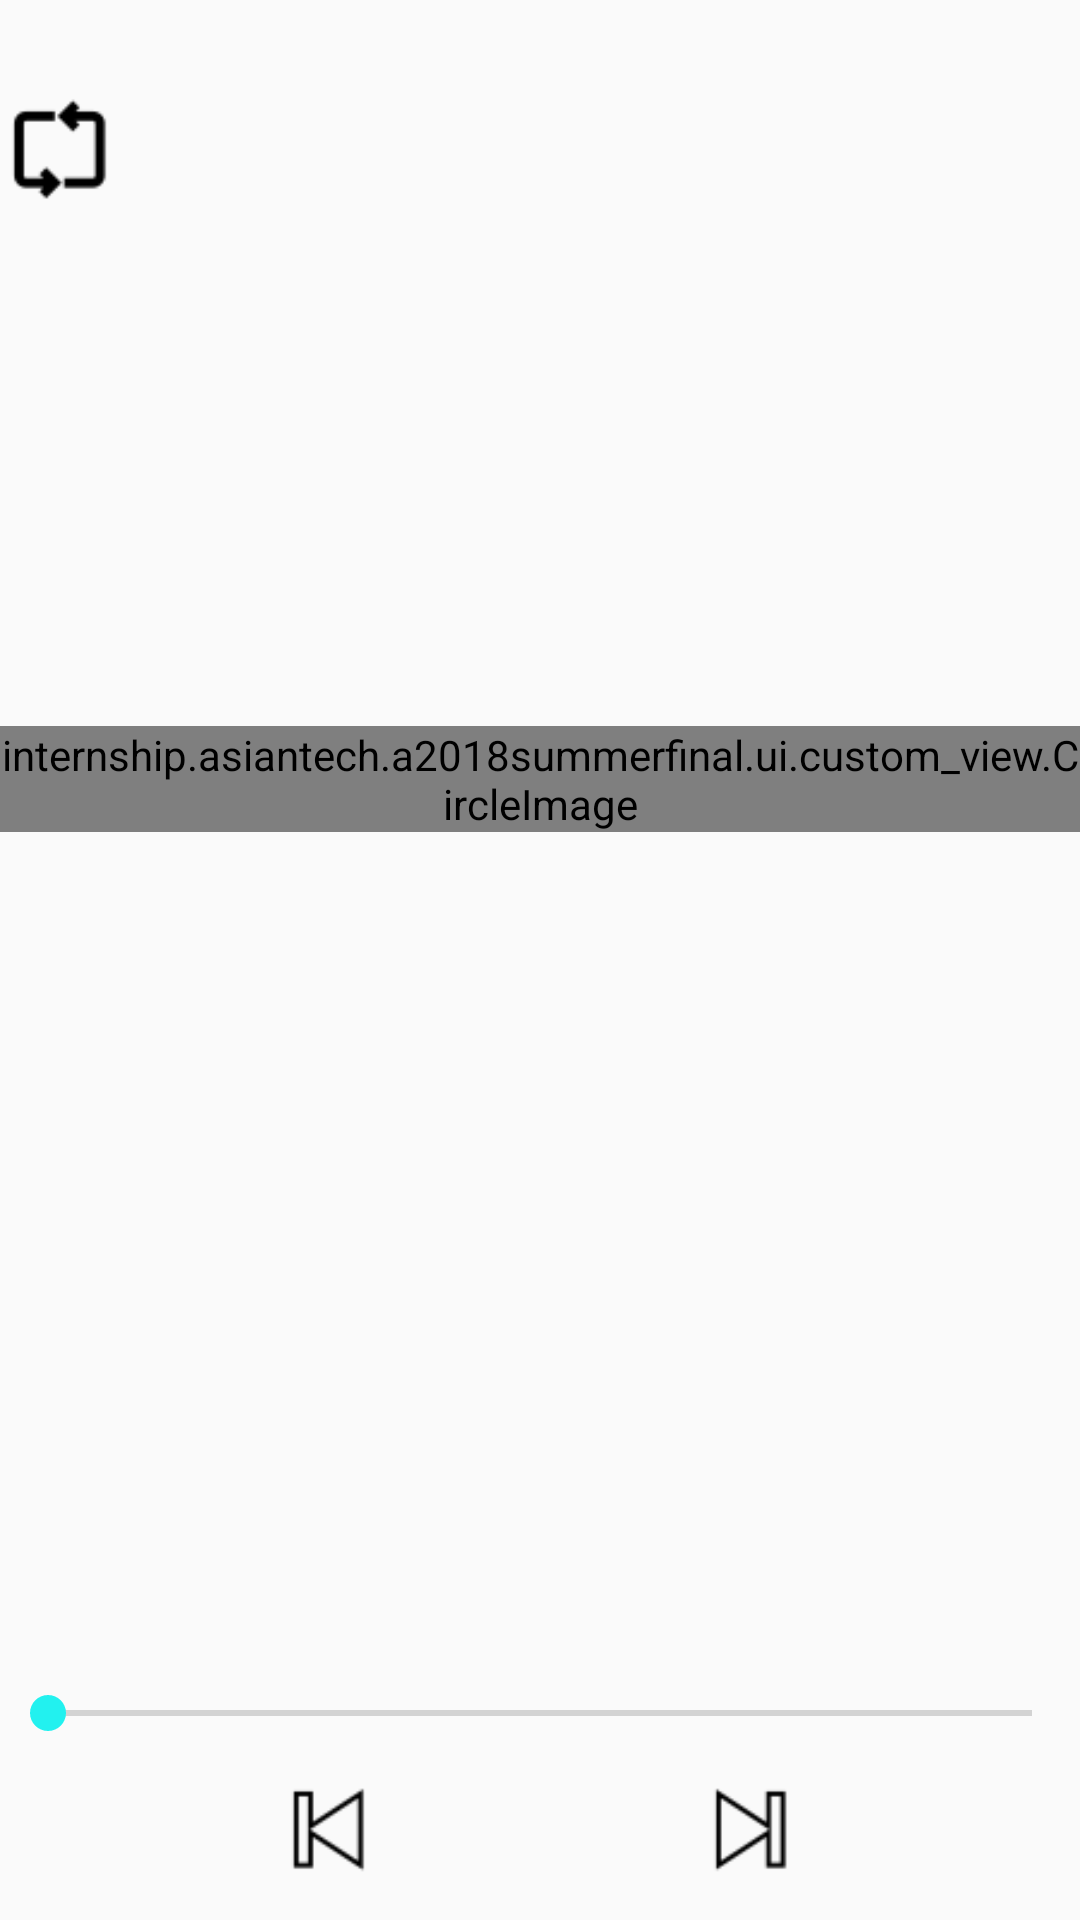

Android layout source for this screen:
<!-- AndroidManifest.xml: application theme AppTheme -->
<!-- res/layout/activity_play_music.xml -->
<?xml version="1.0" encoding="utf-8"?>
<FrameLayout xmlns:android="http://schemas.android.com/apk/res/android"
    xmlns:tools="http://schemas.android.com/tools"
    android:layout_width="match_parent"
    android:layout_height="match_parent"
    tools:context=".ui.activity.PlayMusicActivity">

    <RelativeLayout
        android:layout_width="match_parent"
        android:layout_height="wrap_content"
        android:layout_gravity="top"
        android:layout_marginTop="30dp">

        <ImageView
            android:id="@+id/imgModeRepeat"
            android:layout_width="40dp"
            android:layout_height="40dp"
            android:src="@drawable/ic_repeat" />

        <ImageView
            android:id="@+id/imgModeShuffle"
            android:layout_width="40dp"
            android:layout_height="40dp"
            android:layout_alignParentEnd="true"
            android:src="@drawable/ic_shuffle" />
    </RelativeLayout>

    <RelativeLayout
        android:layout_width="match_parent"
        android:layout_height="wrap_content"
        android:layout_gravity="center">

        <internship.asiantech.a2018summerfinal.ui.custom_view.CircleImage
            android:id="@+id/imgSong"
            android:layout_width="wrap_content"
            android:layout_height="wrap_content"
            android:layout_centerHorizontal="true"
            android:src="@drawable/img_avatar_2" />

        <TextView
            android:id="@+id/tvSongName"
            android:layout_width="wrap_content"
            android:layout_height="wrap_content"
            android:layout_below="@id/imgSong"
            android:layout_centerHorizontal="true"
            android:layout_marginTop="30dp"
            android:textAlignment="center"
            android:textSize="40sp" />

        <TextView
            android:id="@+id/tvSongArtist"
            android:layout_width="wrap_content"
            android:layout_height="wrap_content"
            android:layout_below="@id/tvSongName"
            android:layout_centerHorizontal="true"
            android:layout_marginTop="10dp"
            android:textAlignment="center"
            android:textSize="20sp" />
    </RelativeLayout>

    <RelativeLayout
        android:layout_width="match_parent"
        android:layout_height="wrap_content"
        android:layout_gravity="bottom"
        android:layout_marginBottom="10dp">

        <SeekBar
            android:id="@+id/seekBar"
            android:layout_width="match_parent"
            android:layout_height="wrap_content" />

        <RelativeLayout
            android:layout_width="match_parent"
            android:layout_height="wrap_content"
            android:layout_below="@id/seekBar"
            android:layout_marginTop="10dp">

            <TextView
                android:id="@+id/tvRunningTime"
                android:layout_width="wrap_content"
                android:layout_height="wrap_content"
                android:layout_alignParentStart="true"
                android:layout_marginStart="10dp" />

            <TextView
                android:id="@+id/tvTotalTime"
                android:layout_width="wrap_content"
                android:layout_height="wrap_content"
                android:layout_alignParentEnd="true"
                android:layout_marginEnd="10dp" />

            <ImageView
                android:id="@+id/imgPlayOrPauseSong"
                android:layout_width="40dp"
                android:layout_height="40dp"
                android:layout_centerHorizontal="true"
                android:src="@drawable/ic_pause" />

            <ImageView
                android:id="@+id/imgPreviousSong"
                android:layout_width="40dp"
                android:layout_height="40dp"
                android:layout_marginEnd="30dp"
                android:layout_toStartOf="@id/imgPlayOrPauseSong"
                android:src="@drawable/ic_previous" />

            <ImageView
                android:id="@+id/imgNextSong"
                android:layout_width="40dp"
                android:layout_height="40dp"
                android:layout_marginStart="30dp"
                android:layout_toEndOf="@id/imgPlayOrPauseSong"
                android:src="@drawable/ic_next" />
        </RelativeLayout>
    </RelativeLayout>
</FrameLayout>
<!-- resources referenced by this layout -->
<resources>
  <!-- drawable ic_next: png bitmap (drawable, 635 bytes) -->
  <!-- drawable ic_previous: png bitmap (drawable, 647 bytes) -->
  <!-- drawable ic_repeat: png bitmap (drawable, 622 bytes) -->
  <!-- drawable img_avatar_2: jpeg bitmap (drawable, 4664 bytes) -->
  <style name="AppTheme" parent="Theme.AppCompat.Light.NoActionBar">
          
          <item name="colorPrimary">@color/colorPrimary</item>
          <item name="colorPrimaryDark">@color/colorPrimaryDark</item>
          <item name="colorAccent">@color/colorBrightTurquoise</item>
      </style>
  <color name="colorPrimary">#3F51B5</color>
  <color name="colorPrimaryDark">#303F9F</color>
  <color name="colorBrightTurquoise">#22F1EF</color>
</resources>
